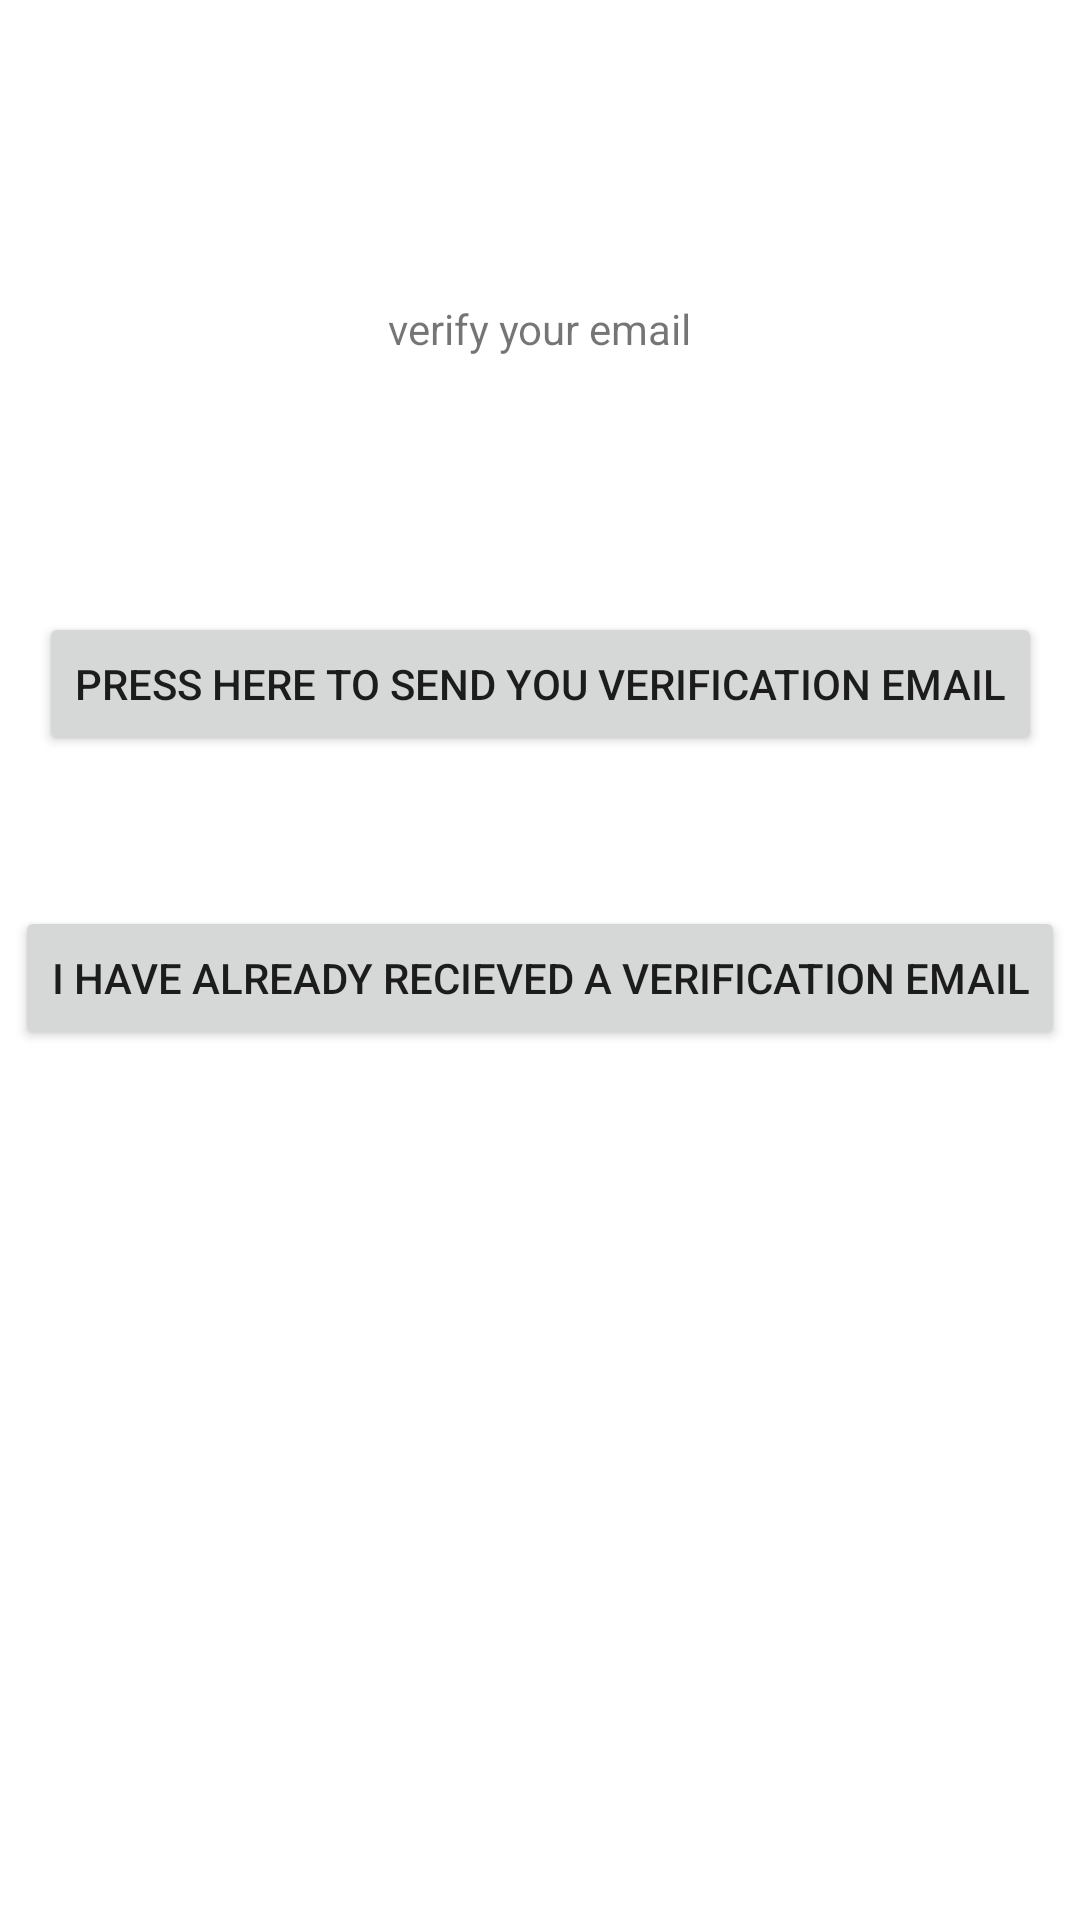

Write the Android layout XML for this screen, with the resource values it uses.
<!-- AndroidManifest.xml: application theme Theme.KEP -->
<!-- res/layout/activity_verify.xml -->
<?xml version="1.0" encoding="utf-8"?>
<androidx.constraintlayout.widget.ConstraintLayout xmlns:android="http://schemas.android.com/apk/res/android"
    xmlns:app="http://schemas.android.com/apk/res-auto"
    xmlns:tools="http://schemas.android.com/tools"
    android:layout_width="match_parent"
    android:layout_height="match_parent"
    tools:context=".VerifyActivity">

    <Button
        android:id="@+id/bAlready2"
        android:layout_width="wrap_content"
        android:layout_height="wrap_content"
        android:layout_marginTop="50dp"
        android:onClick="already"
        android:text="I have already recieved a verification email"
        app:layout_constraintEnd_toEndOf="parent"
        app:layout_constraintStart_toStartOf="parent"
        app:layout_constraintTop_toBottomOf="@+id/bVerify" />

    <Button
        android:id="@+id/bVerify"
        android:layout_width="wrap_content"
        android:layout_height="wrap_content"
        android:layout_marginTop="204dp"
        android:onClick="verify"
        android:text="Press here to send you verification email"
        app:layout_constraintEnd_toEndOf="parent"
        app:layout_constraintStart_toStartOf="parent"
        app:layout_constraintTop_toTopOf="parent" />

    <TextView
        android:id="@+id/tVerify"
        android:layout_width="wrap_content"
        android:layout_height="wrap_content"
        android:layout_marginTop="100dp"
        android:text="verify your email"
        app:layout_constraintEnd_toEndOf="parent"
        app:layout_constraintStart_toStartOf="parent"
        app:layout_constraintTop_toTopOf="parent"
        tools:text="You need to verify your email" />
</androidx.constraintlayout.widget.ConstraintLayout>
<!-- resources referenced by this layout -->
<resources>
  <style name="Theme.KEP" parent="Theme.MaterialComponents.DayNight.DarkActionBar">
          
          <item name="colorPrimary">@color/purple_500</item>
          <item name="colorPrimaryVariant">@color/purple_700</item>
          <item name="colorOnPrimary">@color/white</item>
          
          <item name="colorSecondary">@color/teal_200</item>
          <item name="colorSecondaryVariant">@color/teal_700</item>
          <item name="colorOnSecondary">@color/black</item>
          
          <item name="android:statusBarColor" tools:targetApi="l">?attr/colorPrimaryVariant</item>
          
      </style>
  <!-- not gathered from this repository: default colours our renderer supplied (Android Studio template values) -->
  <color name="purple_500">#FF6200EE</color>
  <color name="purple_700">#FF3700B3</color>
  <color name="teal_200">#FF03DAC5</color>
  <color name="teal_700">#FF018786</color>
  <color name="black">#FF000000</color>
  <color name="white">#FFFFFFFF</color>
</resources>
